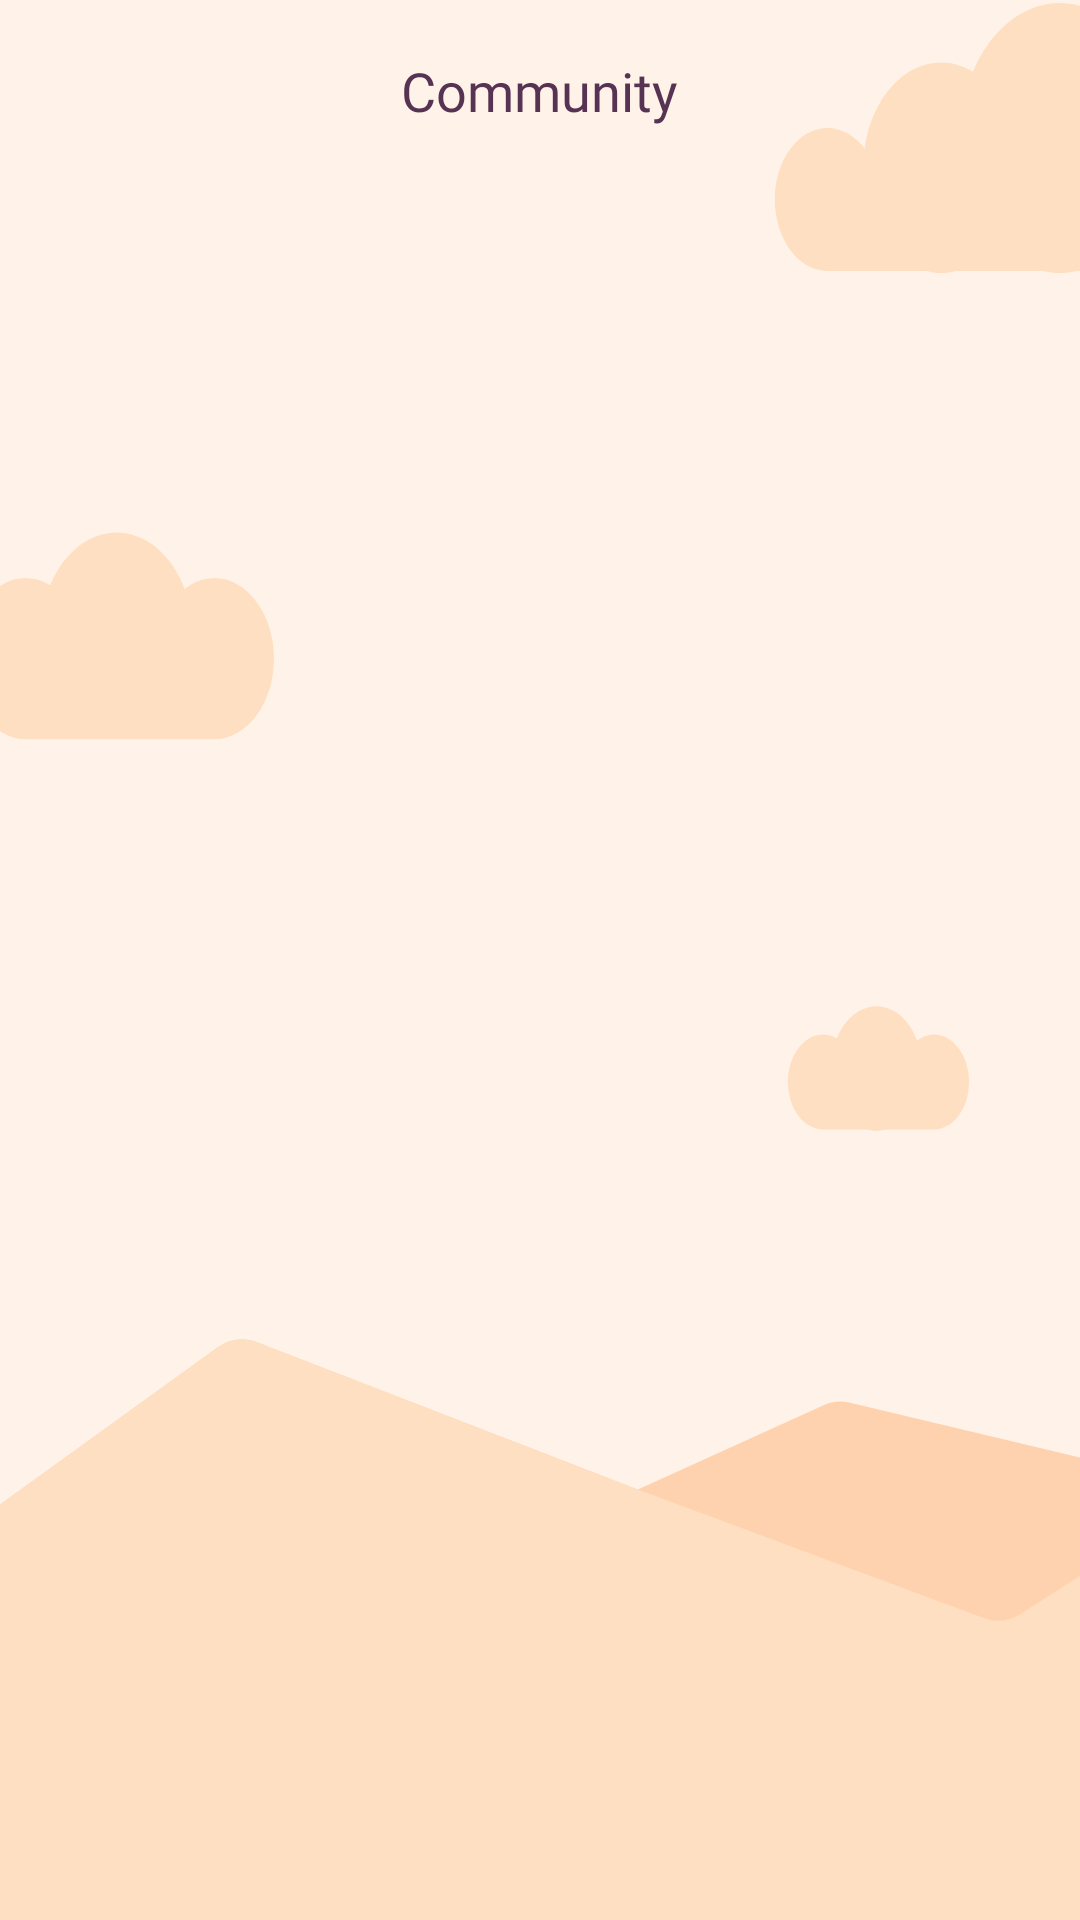

Produce the Android XML layout that renders to this screen, including the resource entries it uses.
<!-- AndroidManifest.xml: application theme Theme.MonumentalHabits -->
<!-- res/layout/fragment_comminuty.xml -->
<?xml version="1.0" encoding="utf-8"?>
<androidx.constraintlayout.widget.ConstraintLayout xmlns:android="http://schemas.android.com/apk/res/android"
    xmlns:app="http://schemas.android.com/apk/res-auto"
    xmlns:tools="http://schemas.android.com/tools"
    android:id="@+id/frameLayout9"
    android:layout_width="match_parent"
    android:layout_height="match_parent"
    android:background="@drawable/background"
    tools:context=".ui.fragments.CommunityFragment">

    <RelativeLayout
        android:layout_width="0dp"
        android:layout_height="wrap_content"
        android:layout_marginStart="12dp"
        android:layout_marginTop="18dp"
        android:layout_marginEnd="12dp"
        app:layout_constraintEnd_toEndOf="parent"
        app:layout_constraintStart_toStartOf="parent"
        app:layout_constraintTop_toTopOf="parent">

        <ImageButton
            android:id="@+id/hamburgerMenuButton"
            android:layout_width="wrap_content"
            android:layout_height="wrap_content"
            android:layout_alignParentStart="true"
            android:layout_centerVertical="true"
            android:background="@null"
            android:src="@drawable/ic_hamburger_menu" />

        <TextView
            style="@style/DescriptionTextAppearance"
            android:layout_width="wrap_content"
            android:layout_height="wrap_content"
            android:layout_centerInParent="true"
            android:text="@string/community"
            android:textAllCaps="false"
            android:textSize="18sp" />
    </RelativeLayout>

</androidx.constraintlayout.widget.ConstraintLayout>
<!-- resources referenced by this layout -->
<resources>
  <!-- drawable background: png bitmap (drawable, 361109 bytes) -->
  <string name="community">Community</string>
  <style name="DescriptionTextAppearance">
          <item name="android:fontFamily">@font/manrope_bold</item>
          <item name="android:textAllCaps">true</item>
          <item name="lineHeight">24dp</item>
          <item name="android:textAlignment">center</item>
          <item name="android:textSize">14sp</item>
          <item name="android:textColor">@color/onPrimary</item>
      </style>
  <style name="Theme.MonumentalHabits" parent="Theme.MaterialComponents.DayNight.NoActionBar">
          
          <item name="colorPrimary">@color/primaryColor</item>
          <item name="colorPrimaryVariant">@color/purple_700</item>
          <item name="colorOnPrimary">@color/white</item>
          
          <item name="colorSecondary">@color/teal_200</item>
          <item name="colorSecondaryVariant">@color/teal_700</item>
          <item name="colorOnSecondary">@color/black</item>
          
          <item name="android:statusBarColor">@color/backgroundColor</item>
          
          <item name="android:windowSplashScreenBackground" tools:targetApi="s">@color/backgroundColor</item>
          <item name="android:colorBackground">@color/backgroundColor</item>
      </style>
  <color name="onPrimary">#573353</color>
  <color name="primaryColor">#FEA800</color>
  <color name="purple_700">#FF3700B3</color>
  <color name="white">#FFFFFFFF</color>
  <color name="teal_200">#FF03DAC5</color>
  <color name="teal_700">#FF018786</color>
  <color name="black">#FF000000</color>
  <color name="backgroundColor">#FFF3E9</color>
</resources>
